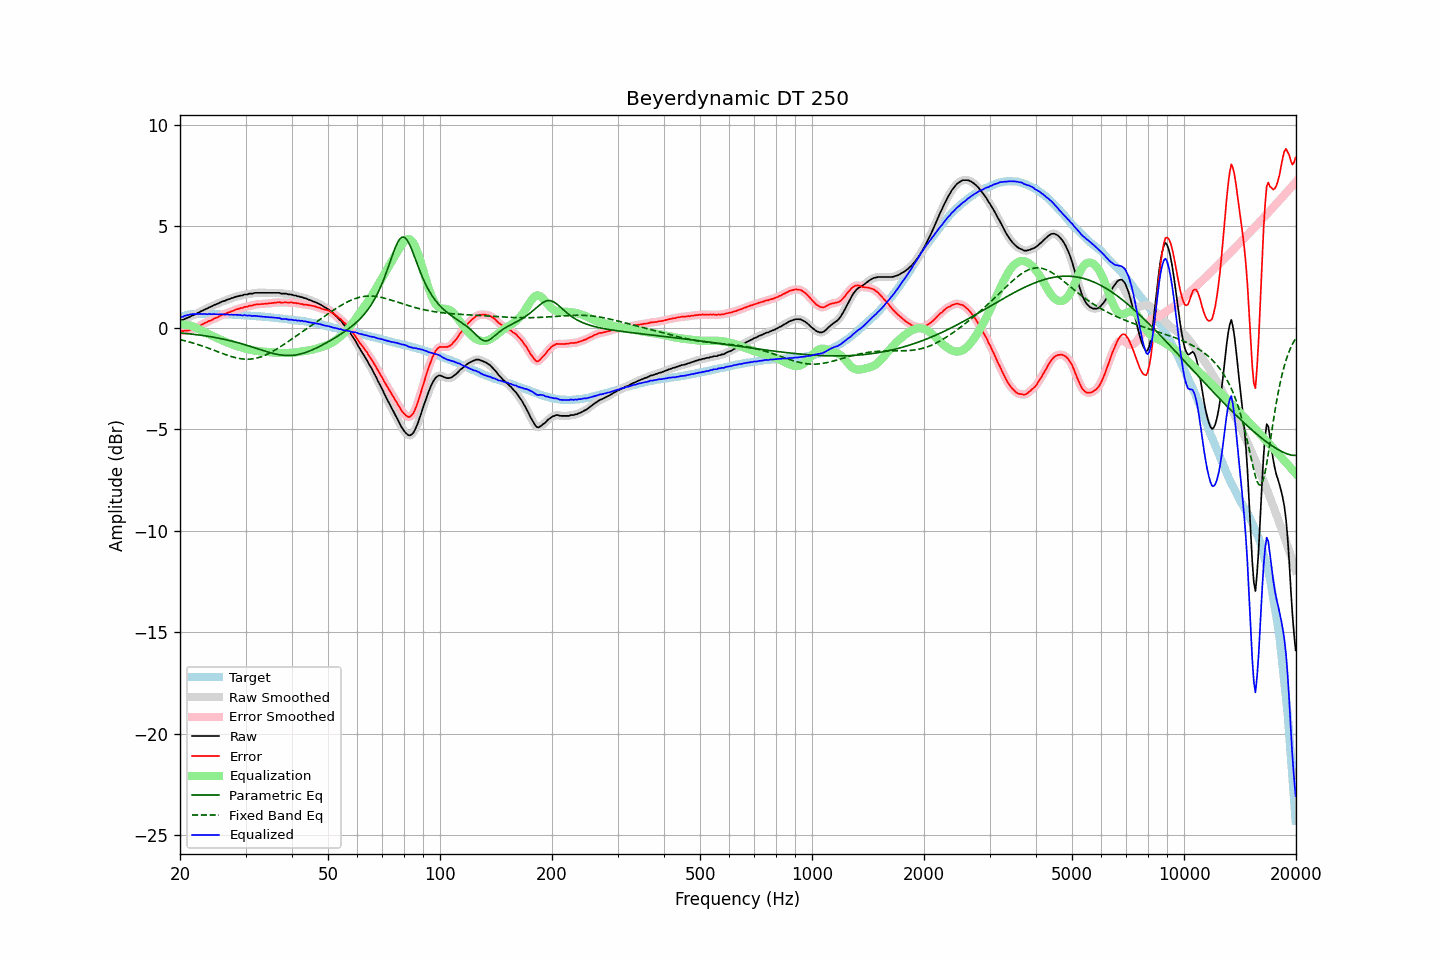

The file beside this chart, header and first rows:
frequency, raw, error, smoothed, error_smoothed, equalization, parametric_eq, fixed_band_eq, equalized_raw, equalized_smoothed, target
20.00, 0.36, -0.14, 0.36, -0.15, 0.15, -0.26, -0.59, 0.51, 0.51, 0.50
20.20, 0.38, -0.15, 0.38, -0.15, 0.16, -0.26, -0.60, 0.54, 0.53, 0.53
20.40, 0.39, -0.17, 0.40, -0.16, 0.16, -0.27, -0.62, 0.55, 0.56, 0.56
20.61, 0.44, -0.14, 0.43, -0.15, 0.15, -0.28, -0.64, 0.59, 0.58, 0.58
20.81, 0.47, -0.14, 0.46, -0.15, 0.14, -0.29, -0.66, 0.61, 0.61, 0.61
21.02, 0.50, -0.14, 0.50, -0.13, 0.13, -0.29, -0.68, 0.63, 0.63, 0.64
21.23, 0.53, -0.12, 0.54, -0.12, 0.11, -0.30, -0.71, 0.64, 0.65, 0.65
21.44, 0.58, -0.08, 0.57, -0.09, 0.09, -0.31, -0.73, 0.67, 0.66, 0.66
21.66, 0.61, -0.06, 0.61, -0.06, 0.06, -0.32, -0.75, 0.67, 0.67, 0.67
21.87, 0.64, -0.03, 0.65, -0.03, 0.03, -0.33, -0.78, 0.67, 0.68, 0.67
22.09, 0.68, -0.00, 0.68, 0.00, -0.01, -0.34, -0.80, 0.67, 0.67, 0.68
22.31, 0.73, 0.05, 0.72, 0.04, -0.05, -0.35, -0.82, 0.68, 0.68, 0.68
22.54, 0.76, 0.08, 0.77, 0.09, -0.09, -0.36, -0.85, 0.67, 0.68, 0.68
22.76, 0.81, 0.13, 0.80, 0.13, -0.13, -0.37, -0.88, 0.68, 0.68, 0.68
22.99, 0.84, 0.17, 0.84, 0.17, -0.17, -0.38, -0.90, 0.67, 0.68, 0.67
23.22, 0.88, 0.21, 0.88, 0.21, -0.21, -0.39, -0.93, 0.67, 0.67, 0.67
23.45, 0.92, 0.25, 0.92, 0.25, -0.25, -0.40, -0.96, 0.67, 0.67, 0.67
23.69, 0.95, 0.28, 0.96, 0.29, -0.29, -0.42, -0.99, 0.66, 0.67, 0.67
23.92, 1.00, 0.33, 0.99, 0.32, -0.32, -0.43, -1.02, 0.68, 0.67, 0.67
24.16, 1.03, 0.35, 1.03, 0.36, -0.36, -0.44, -1.05, 0.67, 0.67, 0.68
24.40, 1.06, 0.38, 1.07, 0.40, -0.40, -0.45, -1.08, 0.66, 0.67, 0.68
24.65, 1.11, 0.44, 1.10, 0.43, -0.43, -0.47, -1.11, 0.68, 0.67, 0.67
24.89, 1.14, 0.47, 1.14, 0.47, -0.47, -0.48, -1.14, 0.67, 0.67, 0.67
25.14, 1.17, 0.50, 1.17, 0.51, -0.51, -0.50, -1.17, 0.66, 0.66, 0.66
25.39, 1.20, 0.54, 1.21, 0.54, -0.55, -0.51, -1.20, 0.65, 0.66, 0.66
25.65, 1.25, 0.59, 1.24, 0.58, -0.58, -0.53, -1.23, 0.67, 0.66, 0.66
25.91, 1.28, 0.63, 1.28, 0.62, -0.62, -0.54, -1.26, 0.66, 0.66, 0.65
26.16, 1.31, 0.66, 1.31, 0.65, -0.65, -0.56, -1.28, 0.66, 0.66, 0.65
26.43, 1.33, 0.68, 1.34, 0.69, -0.68, -0.58, -1.31, 0.65, 0.65, 0.65
26.69, 1.37, 0.72, 1.36, 0.71, -0.72, -0.60, -1.34, 0.65, 0.65, 0.65
26.96, 1.40, 0.75, 1.40, 0.74, -0.75, -0.61, -1.37, 0.65, 0.65, 0.65
27.23, 1.42, 0.77, 1.42, 0.78, -0.78, -0.63, -1.39, 0.64, 0.65, 0.65
27.50, 1.46, 0.81, 1.45, 0.80, -0.81, -0.65, -1.42, 0.65, 0.64, 0.65
27.77, 1.47, 0.83, 1.48, 0.84, -0.84, -0.67, -1.44, 0.63, 0.64, 0.64
28.05, 1.51, 0.87, 1.51, 0.87, -0.87, -0.69, -1.46, 0.64, 0.64, 0.64
28.33, 1.53, 0.90, 1.53, 0.90, -0.89, -0.71, -1.48, 0.64, 0.63, 0.63
28.62, 1.55, 0.92, 1.55, 0.93, -0.92, -0.74, -1.50, 0.63, 0.63, 0.63
28.90, 1.57, 0.94, 1.57, 0.94, -0.94, -0.76, -1.52, 0.62, 0.62, 0.63
29.19, 1.59, 0.97, 1.59, 0.97, -0.97, -0.78, -1.53, 0.62, 0.62, 0.61
29.48, 1.59, 0.97, 1.61, 0.99, -0.99, -0.80, -1.54, 0.60, 0.62, 0.62
29.78, 1.64, 1.03, 1.62, 1.01, -1.01, -0.83, -1.55, 0.63, 0.61, 0.61
30.08, 1.64, 1.03, 1.64, 1.03, -1.03, -0.85, -1.55, 0.61, 0.61, 0.61
30.38, 1.64, 1.04, 1.66, 1.05, -1.05, -0.88, -1.55, 0.59, 0.61, 0.60
30.68, 1.68, 1.08, 1.66, 1.07, -1.07, -0.90, -1.55, 0.61, 0.59, 0.60
30.99, 1.68, 1.09, 1.68, 1.09, -1.09, -0.93, -1.54, 0.59, 0.59, 0.59
31.30, 1.68, 1.09, 1.69, 1.11, -1.11, -0.95, -1.53, 0.57, 0.59, 0.59
31.61, 1.71, 1.12, 1.70, 1.12, -1.12, -0.98, -1.52, 0.59, 0.58, 0.59
31.93, 1.72, 1.14, 1.71, 1.14, -1.14, -1.00, -1.51, 0.58, 0.58, 0.57
32.24, 1.72, 1.16, 1.72, 1.15, -1.15, -1.03, -1.49, 0.57, 0.58, 0.56
32.57, 1.72, 1.16, 1.72, 1.16, -1.16, -1.06, -1.47, 0.56, 0.56, 0.56
32.89, 1.72, 1.16, 1.72, 1.16, -1.16, -1.08, -1.44, 0.56, 0.56, 0.56
33.22, 1.72, 1.17, 1.72, 1.17, -1.17, -1.11, -1.42, 0.55, 0.55, 0.55
33.55, 1.72, 1.17, 1.72, 1.17, -1.18, -1.13, -1.38, 0.54, 0.54, 0.55
33.89, 1.72, 1.18, 1.72, 1.18, -1.18, -1.16, -1.35, 0.54, 0.54, 0.54
34.23, 1.72, 1.19, 1.72, 1.19, -1.19, -1.18, -1.32, 0.53, 0.53, 0.53
34.57, 1.72, 1.20, 1.72, 1.20, -1.20, -1.20, -1.28, 0.52, 0.52, 0.52
34.92, 1.72, 1.21, 1.72, 1.20, -1.21, -1.23, -1.24, 0.51, 0.51, 0.51
35.27, 1.72, 1.21, 1.72, 1.22, -1.22, -1.25, -1.19, 0.50, 0.50, 0.51
35.62, 1.72, 1.22, 1.72, 1.22, -1.22, -1.27, -1.15, 0.49, 0.49, 0.50
35.97, 1.72, 1.24, 1.72, 1.23, -1.23, -1.29, -1.10, 0.49, 0.49, 0.48
... 635 more rows
